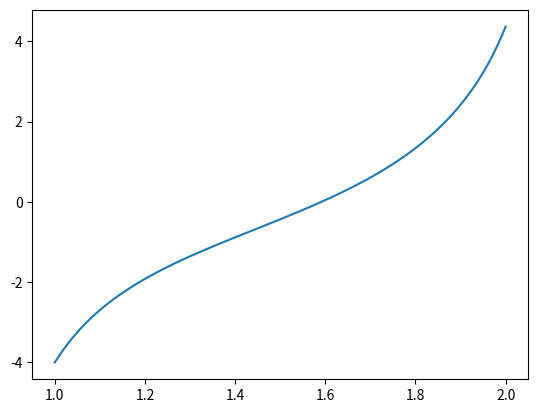

Write the Python code that produced this figure.
import numpy as np
import matplotlib.pyplot as plt
'''
    x'=1+x^2+t^3
    x''=2xx'+3t^2
    x```=2xx``+2x`x`+6t
    x````=2xx```+6x`x``+6
    x(1)=4
'''
def taylor4(f0,t,h):
    f=np.zeros(5)
    
    f[0]=f0
    f[1]=1+f[0]**2 + t**3
    f[2]=2*f[0]*f[1]+ 3*t**2
    f[3]=2*f[0]*f[2]+2*f[1]**2+6*t
    f[4]=2*f[0]*f[3]+6*f[1]*f[2]+6

    taylor_expansion=f[0]+h*f[1]+h**2/2*f[2] + h**3/6 * f[3]+h**4/24 * f[4]#taylor expansion
    
    return taylor_expansion;

a=1
b=2#Domain [a,b]
n=101
x=np.zeros(n)
t=np.linspace(a,b,n) #t= a + hi ->this is equivalent to linspace
h=(b-a)/(n-1)

x[0]=-4.0#initial value(boundary problem)

for i in range(n-1):
    x[i+1]= taylor4(x[i],t[i],h)
    
plt.plot(t,x)
plt.show()
print("Value:",x[n-1])